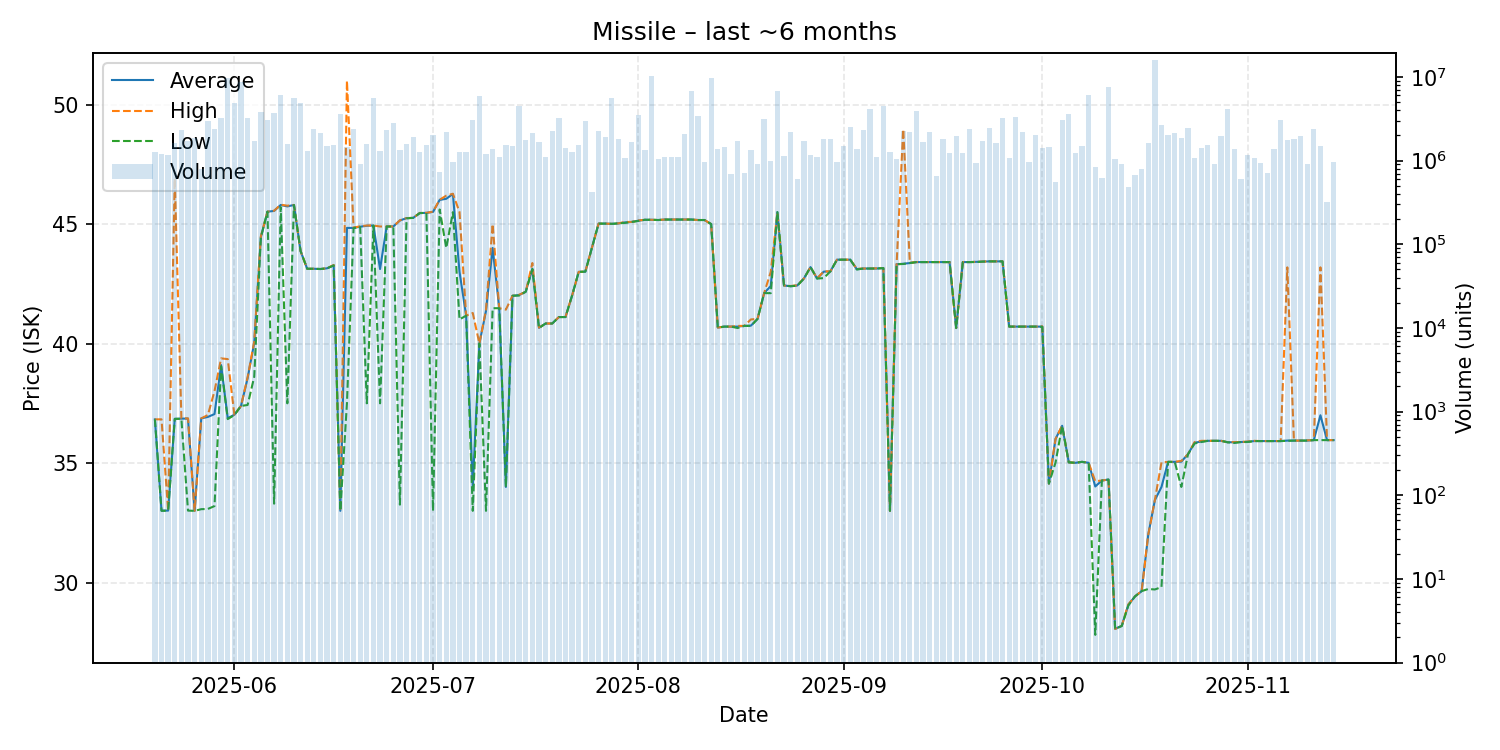

The file beside this chart, header and first rows:
date, average, highest, lowest, order_count, volume
2025-05-20, 36.83, 36.83, 36.83, 70, 1269663
2025-05-21, 33.01, 36.83, 33.0, 50, 1212372
2025-05-22, 33.01, 33.01, 33.01, 58, 1150594
2025-05-23, 36.85, 46.9, 36.85, 65, 1639267
2025-05-24, 36.86, 36.87, 36.85, 81, 2310061
2025-05-25, 36.86, 36.87, 33.01, 95, 1714497
2025-05-26, 33.0, 33.0, 33.0, 55, 1885997
2025-05-27, 36.87, 36.87, 33.07, 57, 789299
2025-05-28, 36.93, 37.01, 33.08, 90, 2937239
2025-05-29, 37.05, 38.01, 33.2, 97, 2370897
2025-05-30, 39.1, 39.38, 39.05, 105, 3244736
2025-05-31, 36.88, 39.35, 36.84, 118, 9711024
2025-06-01, 37.02, 37.02, 37.01, 131, 4870556
2025-06-02, 37.39, 37.39, 37.39, 115, 8792005
2025-06-03, 38.55, 38.59, 37.43, 93, 3251562
2025-06-04, 40.03, 40.08, 38.61, 80, 1699210
2025-06-05, 44.45, 44.49, 44.44, 109, 3822752
2025-06-06, 45.52, 45.52, 45.52, 66, 3096210
2025-06-07, 45.55, 45.56, 33.3, 105, 3718199
2025-06-08, 45.8, 45.81, 45.71, 98, 6129586
2025-06-09, 45.74, 45.77, 37.5, 96, 1579615
2025-06-10, 45.8, 45.8, 45.8, 106, 5631508
2025-06-11, 43.87, 43.87, 43.87, 88, 4914891
2025-06-12, 43.13, 43.13, 43.13, 71, 1286166
2025-06-13, 43.13, 43.13, 43.13, 90, 2411550
2025-06-14, 43.12, 43.12, 43.12, 83, 2131585
2025-06-15, 43.15, 43.15, 43.15, 95, 1512667
2025-06-16, 43.27, 43.29, 43.27, 72, 1520559
2025-06-17, 33.0, 33.0, 33.0, 77, 3639899
2025-06-18, 44.84, 51.0, 37.5, 35, 1472564
2025-06-19, 44.84, 44.85, 44.83, 62, 2370730
2025-06-20, 44.89, 44.91, 44.88, 62, 902132
2025-06-21, 44.93, 44.94, 37.5, 84, 1557941
2025-06-22, 44.94, 44.94, 44.94, 96, 5563984
2025-06-23, 43.12, 44.9, 37.5, 52, 1290786
2025-06-24, 44.9, 44.9, 44.9, 79, 2291802
2025-06-25, 44.9, 44.9, 44.9, 69, 2794788
2025-06-26, 45.15, 45.16, 33.26, 54, 1341810
2025-06-27, 45.25, 45.25, 45.24, 48, 1591050
2025-06-28, 45.26, 45.26, 45.26, 51, 1904651
2025-06-29, 45.46, 45.47, 45.46, 63, 1265876
2025-06-30, 45.47, 45.47, 45.47, 70, 1521049
2025-07-01, 45.51, 45.52, 33.0, 46, 2014211
2025-07-02, 46.01, 46.02, 45.61, 50, 720911
2025-07-03, 46.06, 46.19, 44.0, 74, 2176833
2025-07-04, 46.26, 46.27, 45.5, 54, 974079
2025-07-05, 43.0, 45.5, 41.01, 53, 1249379
2025-07-06, 41.17, 41.17, 41.17, 69, 1282856
2025-07-07, 34.0, 41.28, 33.0, 66, 3076299
2025-07-08, 40.0, 40.0, 40.0, 64, 5852238
2025-07-09, 41.37, 41.42, 33.0, 48, 1185013
2025-07-10, 44.0, 45.0, 41.48, 45, 1356783
2025-07-11, 41.48, 41.48, 41.48, 59, 1095695
2025-07-12, 34.0, 41.42, 34.0, 64, 1530692
2025-07-13, 42.0, 42.0, 42.0, 99, 1476665
2025-07-14, 42.03, 42.04, 42.01, 68, 4541932
2025-07-15, 42.17, 42.17, 42.17, 69, 1776059
2025-07-16, 43.13, 43.37, 43.12, 67, 2163271
2025-07-17, 40.66, 40.67, 40.65, 66, 1656511
2025-07-18, 40.84, 40.84, 40.84, 51, 1117577
... 119 more rows
